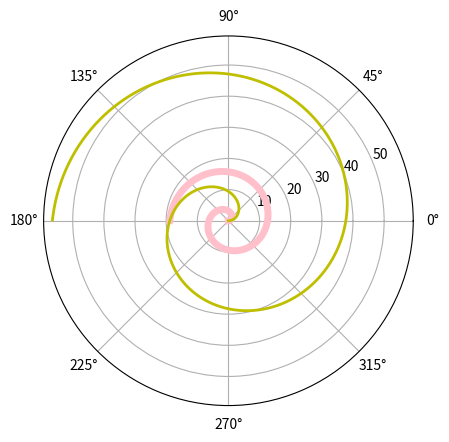

Generate this figure with matplotlib:
import numpy as np
import matplotlib.pyplot as plt
plt.subplot(111, polar=True)
phi = np.arange(0, 3*np.pi, 0.01)
rho = 2*phi
plt.plot(phi, rho, lw=5, color='pink')
plt.plot(phi, 3*rho, lw=2, color='y')
plt.savefig('figure_with_legend_ex_3.png')
plt.show()
